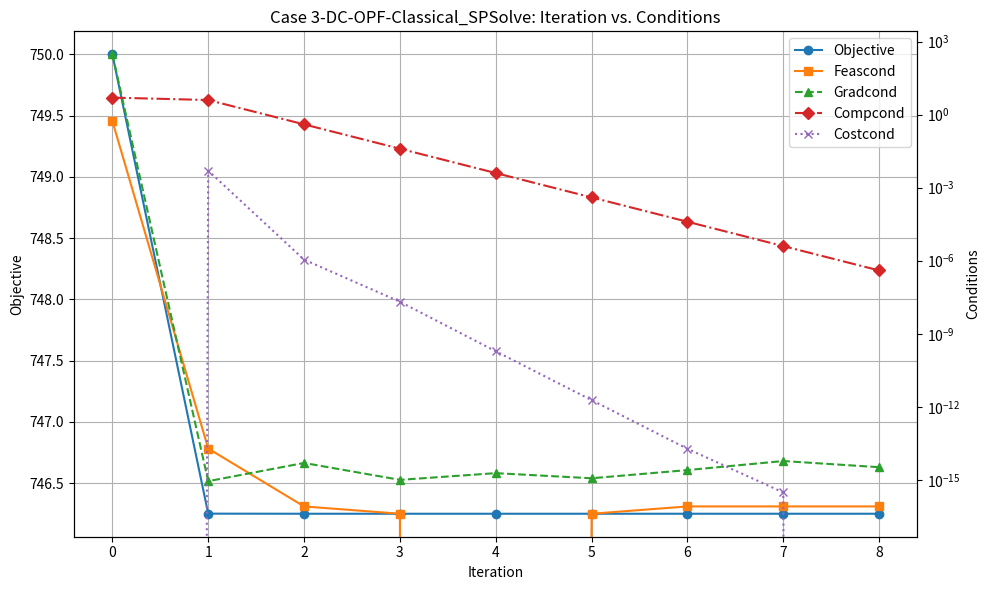

Reproduce this figure in Python.
import matplotlib.pyplot as plt
import matplotlib.cm as cm

# Define data for plotting
iterations_classical = range(0, 9)
objective_classical = [750, 746.25084, 746.25002, 746.25, 746.25, 746.25, 746.25, 746.25, 746.25]
feascond_classical = [0.55, 1.93783e-14, 8.12379e-17, 4.0618e-17, 0, 4.0617e-17, 8.12358e-17, 8.12358e-17, 8.12358e-17]
gradcond_classical = [300, 8.848e-16, 4.95311e-15, 1.00234e-15, 1.88841e-15, 1.16409e-15, 2.5259e-15, 5.9412e-15, 3.31269e-15]
compcond_classical = [5, 3.97906, 0.398261, 0.0398347, 0.00398355, 0.000398356, 3.983e-05, 3.98356e-06, 3.98356e-07]
costcond_classical = [0, 0.00499222, 1.10896e-06, 2.06489e-08, 1.90559e-10, 1.88274e-12, 1.88654e-14, 3.04281e-16, 0]

# Define colorblind-friendly palette
colors = cm.get_cmap('tab10').colors

# Set up the plot
fig, ax1 = plt.subplots(figsize=(10, 6))

# Plot objective_classical on primary y-axis (normal scale)
ax1.plot(iterations_classical, objective_classical, marker='o', linestyle='-', color=colors[0], label='Objective')
ax1.set_xlabel('Iteration')
ax1.set_ylabel('Objective')
ax1.tick_params(axis='y')
ax1.set_title('Case 3-DC-OPF-Classical_SPSolve: Iteration vs. Conditions')

# Create secondary y-axis for other conditions (logarithmic scale)
ax2 = ax1.twinx()
ax2.plot(iterations_classical, feascond_classical, marker='s', linestyle='solid', color=colors[1], label='Feascond')
ax2.plot(iterations_classical, gradcond_classical, marker='^', linestyle='dashed', color=colors[2], label='Gradcond')
ax2.plot(iterations_classical, compcond_classical, marker='D', linestyle='dashdot', color=colors[3], label='Compcond')
ax2.plot(iterations_classical, costcond_classical, marker='x', linestyle='dotted', color=colors[4], label='Costcond')
ax2.set_yscale('log')
ax2.set_ylabel('Conditions')
ax2.tick_params(axis='y')

# Combine legends
lines, labels = ax1.get_legend_handles_labels()
lines2, labels2 = ax2.get_legend_handles_labels()
ax1.legend(lines + lines2, labels + labels2, loc='best')

# Adjust spacing and enable grid for better readability
fig.tight_layout()
ax1.grid(True)

# Display the plot
plt.show()
